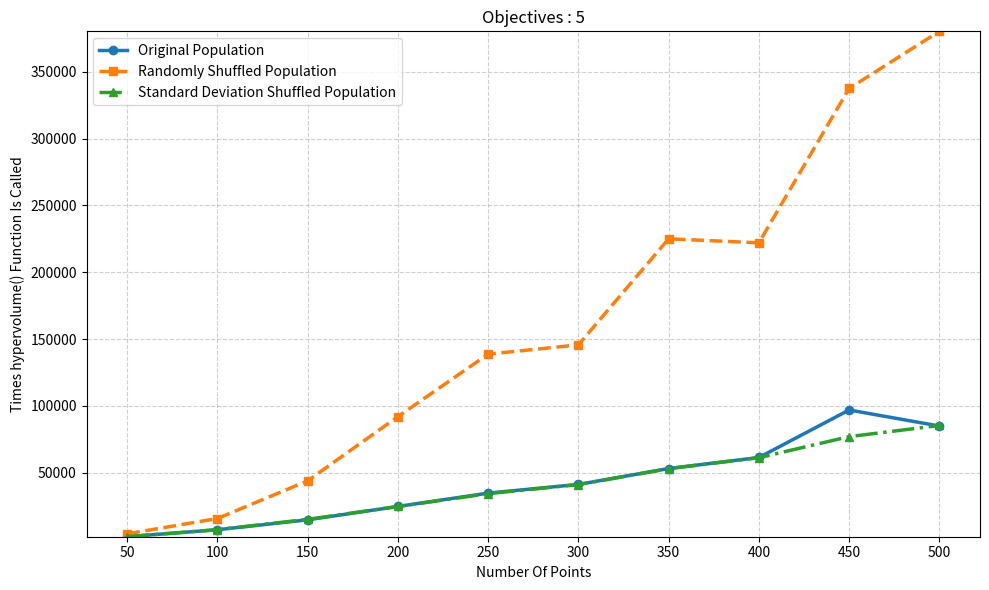

The script that saved this image:
import matplotlib.pyplot as plt

X = [50, 100, 150, 200, 250, 300, 350, 400, 450, 500]

Y1 = [2111, 7317, 14734, 24735, 34713, 41224, 53109, 61374, 96922, 84917]
Y2 = [4237, 15717, 43898, 91931, 138729, 145639, 225000, 222010, 337544, 380235]
Y3 = [2120, 7366, 15092, 24714, 34321, 41120, 53017, 61221, 76977, 85319]

plt.figure(figsize=(10, 6))

# Plot with distinct styles
plt.plot(X, Y1, marker='o', linewidth=2.5, label='Original Population')
plt.plot(X, Y2, marker='s', linestyle='--', linewidth=2.5, label='Randomly Shuffled Population')
plt.plot(X, Y3, marker='^', linestyle='-.', linewidth=2.5, label='Standard Deviation Shuffled Population')

# Force all X points to be visible
plt.xticks(X)

# Improve Y scaling (tight margins)
y_min = min(min(Y1), min(Y2), min(Y3))
y_max = max(max(Y1), max(Y2), max(Y3))
plt.ylim(y_min - 20, y_max + 20)

# Labels and title
plt.xlabel('Number Of Points')
plt.ylabel('Times hypervolume() Function Is Called')
plt.title('Objectives : 5')

# Grid for clarity
plt.grid(True, linestyle='--', alpha=0.6)

# Legend
plt.legend()

plt.tight_layout()
plt.show()
